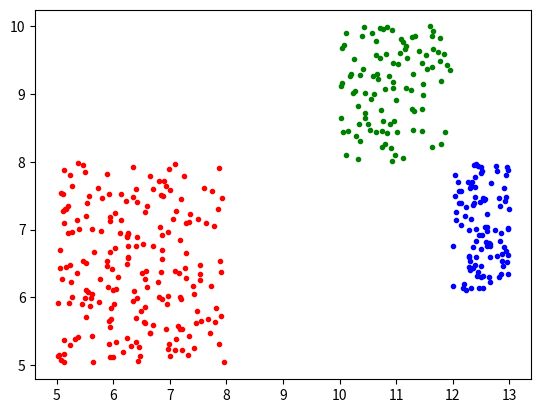
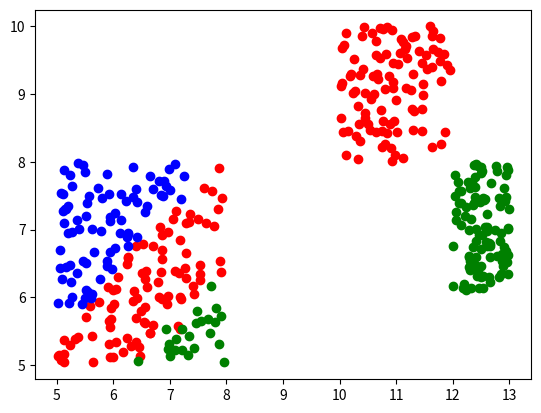

Reproduce these figures in Python, in order.
import numpy as np
import warnings
import math
import matplotlib.pyplot as plt


def Schema_ART2_F1(I, F2_feedback, a, b, theta, e, m):

    u = np.zeros((1,m))
    p = np.zeros((1,m))
    # x = np.zeros(m)
    # w = np.zeros(m)
    # q = np.zeros(m)
    # v = np.zeros(m)
    temp = np.ones((1,m))

    while np.sum(abs(temp-u)) >= 0.001:
        temp = u[:]
        w = I + a * u
        p = u + F2_feedback
        x = w / (e + np.linalg.norm(w, 2))
        q = p / (e + np.linalg.norm(p, 2))
        x[x<theta] = 0 # 反映 f(x(k))
        q[q<theta] = 0 # 反映 f(q(k))
        v = x + b * q
        u = v /(e + np.linalg.norm(v, 2))
    return u,p


def ART_Process(I, NumNeurons, a, b, c, d, WF1_F2, WF2_F1, rho, theta, e):

    #  输入：     I - -----  待学习向量
    #  NumNeurons - -----  F2层神经元个数
    #  a, b, c, d - -----  ART2网络参数 （详见原始论文）
    #  WF1_F2 - -----  F1到F2层连接矩阵
    #  WF2_F1 - -----  F2到F1层连接矩阵
    #  rho - -----  警戒值
    #  theta, e - -----  ART2网络参数  （详见原始论文）
    #  输出：       u - ----- 用于WF1_F2, WF2_F1的学习（详见原始论文）
    #  J - ----- 本次训练胜出的神经元编号
    #
    #  使用说明： 在一个M文件中初始化NumNeurons，a, b, c, d,
    #  WF1_F2, WF2_F1，rho, theta, e等值，将输入向量放入Iput,
    #  调用ART_Process，将返回的u, J用于WF1_F2, WF2_F1的学习，学习算法可以自行选择

    y = np.zeros(NumNeurons)
    Counter = 1
    F2_feedback = 0
    m = len(I)
    while Counter > 0:
        u, p = Schema_ART2_F1(I, F2_feedback, a, b, theta, e, m)

        y[abs(y+1)>e] = (np.dot(WF1_F2[list(abs(y + 1) > e), :], np.transpose(p))).flatten()
        maxV = np.max(y)
        Js = np.where(y == maxV)
        J = Js[0][0]
        if abs(maxV+1) < e:
            print('分类数目已经超过最大神经元数目')
            raise
        F2_feedback = d * np.transpose(WF2_F1[:, J])
        p = u + F2_feedback
        r = (u + c * p) / (e + np.linalg.norm(u, 2) + c * np.linalg.norm(p, 2))
        R = np.linalg.norm(r, 2)
        if R < rho - e:
            y[J]= -1
            Counter = 1
        elif Counter == 1:
            Counter += 1
        else:
            # 快速学习
            WF2_F1[:, J] = np.transpose((u / (1 - d))[0])
            WF1_F2[J, :] = (u / (1 - d))[0]; # 在外部进行学习，返回u
            Counter = 0
    return u,J


def ART2(X, a=10, b=10, c=0.3, d=0.75, theta=0.1, rho=0.997, output=None, e=1E-8):
    if a <= 0:
        print('a should > 0, but a is ', str(a))
        raise
    if b <= 0:
        print('b should > 0, but  is ', str(b))
        raise
    if d < 0 or d > 1:
        print('0 <= d <= 1, but d is ', str(d))
        raise
    if c * d / (1 - d) > 1:
        print('c*d/(1-d) <= 1, but c*d/(1-d) is ', str(c * d / (1 - d)))
    if rho <= 0 or rho > 1:
        print('0 < rho <= 1, but rho is ', str(rho))
        raise
    if e > 1E-1:
        warnings('e << 1, but e is ', str(e))
    X = np.array(X)
    m, n = X.shape
    if output is None:
        output = m
    WF1_F2 = np.dot(np.ones((output,n)),0.5/((1-d)*math.sqrt(n)))
    WF2_F1 = np.zeros((n, output))

    w = np.zeros(m)
    for j in range(m):
        Input = X[j,:]
        u,J = ART_Process(Input, output,a,b,c,d,WF1_F2,WF2_F1, rho,theta,e)
        WF2_F1[:,J] = np.transpose((u/(1-d))[0])
        WF1_F2[J,:] = (u/(1-d))[0]
        w[j] = J
    return w

if __name__ == '__main__':
    # 训练x
    x1 = np.random.random((200, 2))*3 + 5
    x2 = np.hstack((np.random.random((100, 1))+2, np.random.random((100, 1))*2-4))+10
    x3 = np.hstack((np.random.random((100, 1))*2, np.random.random((100, 1))*2-2))+10
    x = np.vstack((x1,x2,x3))
    # 训练结果y
    y = np.zeros(400)
    # y[0:200] = 0
    y[200:300] = 1
    y[300:400] = 2

    e = 1E-6
    m, n = x.shape

    # 随机顺序
    ind = np.random.permutation(m)
    nx = x[ind,:]
    ny = y[ind]
    # ART2训练
    w = ART2(x,output=4, rho=0.9987)


    plt.figure(1)
    color_list_point = ['r.','b.','g.','y.','k.']
    color_list_circle = ['ro', 'bo', 'go', 'yo', 'ko']

    for j in range(int(max(y))+1):
        plt.plot(x[abs(y-j)<e,0], x[abs(y-j)<e,1],color_list_point[j])
    plt.figure(2)
    for j in range(int(max(w))+1):
        plt.plot(x[abs(w-j)<e, 0], x[abs(w-j)<e, 1], color_list_circle[j])
    plt.show()